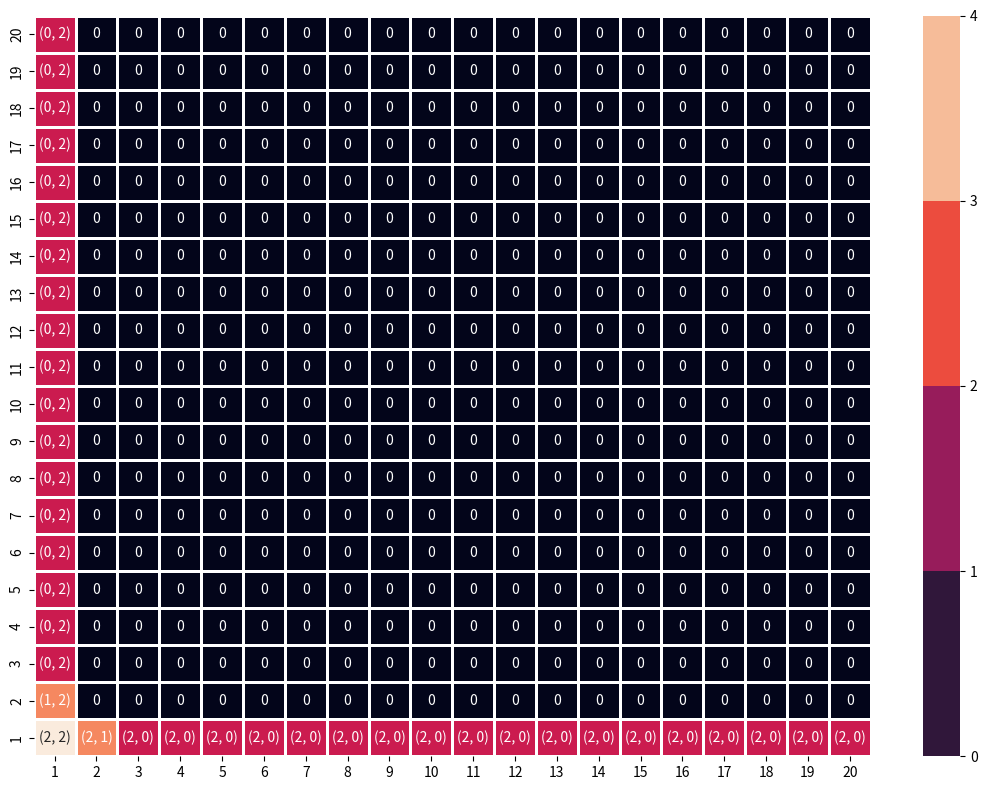

Here is the Python script that generated this plot:
# [redacted]
# Markov Decision Process assignment 2 DPRL
# infinite horizon problem
from numpy import ndarray, zeros, arange, savetxt, where, array, full, argmin, einsum, dtype, flipud, empty
from numpy.random import randint, uniform, seed
from numpy.linalg import eig
from itertools import product
from seaborn import heatmap
import matplotlib.pyplot as plt

def mdp(capacity:tuple[int, int] = [20, 20], o:int = 5) -> tuple[ndarray, list]:
    # a)
    # State space (X)
    c1, c2 = capacity
    # can never start in 0 and thus actions can't be taken based on 0,0
    # and can never END in 0 (because orders arrive by end of day and FORCED to order once inventory 1)
    I1 = arange(1,c1+1)
    I2 = arange(1,c2+1)
    # all possible states X in a list, need corresponding transition probability matrix
    # while each states lies somewhere in 2D space here it is a flattened vector because we care about
    # transitions from any 2D state -> another 2D state
    STATES = [(i, j) for i, j in product(I1, I2)] # X

    # b)
    # Transition probability matrix (P) under FIXED policy
    P = zeros((len(STATES), 
                len(STATES)))

    # Row = FROM, Column = TO
    for FROM, (i1, i2) in enumerate(STATES):
        # if a == 0:
            # straight away include fixed policy condition at Depth 0
        if 1 in (i1, i2):
            # order up to 5
            # XXX change !!!!
            # possibility to sell at I = 1 after order
            TO = [STATES.index((i1+j1 if i1 > 5 else 5+j1,
                                i2+j2 if i2 > 5 else 5+j2))
                                for j1, j2 in product(range(-1, 1), repeat = 2)]
        
        else:
            # otherwise no order
            TO = [STATES.index((i1+j1, i2+j2))
                  for j1, j2 in product(range(-1, 1), repeat = 2)
                  if 0 not in (i1+j1, i2+j2)]
    
        # dictionary lookup: faster over if/else or match/case
        assert len(TO) != 3
        p = {1 : 1.0, 2 : 0.5, 4 : 0.25}
        # for that FROM state, give corresponding TO states and corresponding probabilities
        P[FROM, TO] = p[len(TO)] # this gives the filled transition probability matrix
        assert P[FROM,:].sum() == 1

    # save P matrix to inspect
    savetxt('2d.txt', P, fmt = '%.2f')
    # savez_compressed('full_mat', P)
    return P, STATES


# a)
# Action space (A) - possible orders, 2 independent actions
# theoretically, actions are order UP to levels {1, ..., 20} | I + a <= 20
# or orders of (0,0), (0,1), (1,0), ..., (19, 19) 
# EVERY ACTION = NEW TRANSITION PROBABILITY MATRIX
def order(state:tuple[int, int], max_invL:tuple[int, int] = [20, 20]
          ) -> list:
    # all possible orders for given state
    max_order = [max_invL[0]-state[0],
                max_invL[1]-state[1]]
    
    all_orders = [(o1, o2) for o1, o2 in product(range(max_order[0]+1),
                                                 range(max_order[1]+1))]
    return all_orders
    
# c)
# start with random x0, fixed actions
def simulate(h:tuple[float, float] = (1,2), o:float = 5, 
             d:tuple[float,float] = (.5,.5),
             T_sim:int = 1e5) -> float:
    # average of all initial states
    long_run_costs = 0
    x = randint(1, 21, 2)
    # x = array((1,1))
    # print(x)
    for t in range(round(T_sim)):
        long_run_costs += x[0] * h[0] + x[1] * h[1] + (5 if 1 in x else 0)

        ord = array([0,0])
        if 1 in x:
            # if t < 300:
            #     print(t, x)
            ord[x <= o] = o - x[x <= o]

        demand = uniform(size = 2)
        x[demand < d] -= 1

        # orders arrive end of day
        x += ord

    return long_run_costs / T_sim


# d)
# start with random x0
def stationary_distribution(Xs:list, P:ndarray,
                            h:list[float, float] = [1, 2], o:float = 5,
                            iteration:bool = False, T_sim:int = 1e5, d:tuple[float,float] = (.5,.5)
                            ) -> tuple[float, ndarray, ndarray]:
    # simulated π calculation
    if iteration:
        x = randint(1, 21, 2)
        # x = array((1,1))

        π = zeros(len(Xs))
        for t in range(round(T_sim)):
            π[Xs.index(tuple(x))] += 1

            ord = array([0,0])
            if 1 in x:
                ord[x <= o] = o - x[x <= o]
            
            demand = uniform(size = 2)
            x[demand < d] -= 1

            # orders arrive end of day
            x += ord

        π = π / round(T_sim)

    # exact π calculation
    else:
        # stationary dist == left eigenvector of transition matrix
        eigvals, eigvects = eig(P.T) # get left eigenvectors by transposing transition matrix)
        π =  eigvects[:,argmin(abs(eigvals - 1))].real
        π = abs(π / sum(π)) # probabilities
        assert all((π @ P).round(10) == π.round(10)) # stationary dist = left eigenvector of P
    
    Xs = array(Xs)
    # elementwise multiplication
    holdingCs = full(Xs.shape, h) * Xs
    holdingCs = holdingCs.sum(axis = 1) # now a 1D vector
    
    # order costs = boolean mask multiplied by order costs
    orders = ((Xs[:,0] == 1) | (Xs[:,1] == 1)) * o

    # COSTS = holding costs + order costs
    C = holdingCs + orders
    return π @ C, π, C # π @ C dot product same as sum(π * C)


# e)
# initiate with random V0
def poisson_value_iteration(C:ndarray, P:ndarray,
                            epsilon:float = 1e-8) -> float:
    Vt = C
    delta = Vt.max() - Vt.min()
    
    while delta > epsilon:
        Vt1 = C + P @ Vt
        delta = max(Vt1 - Vt) - min(Vt1 - Vt)
        if delta > epsilon:
            Vt = Vt1
    
    return (Vt1 - Vt).mean()

def big_transition(STATES:list, capacity = (20,20)
                   ) -> tuple[ndarray, list]:
    all_actions = order((1,1))
    c1, c2 = capacity
    I1 = arange(1,c1+1)
    I2 = arange(1,c2+1)
    P = zeros((len(STATES), 
                len(STATES),
                len(all_actions)))
    
    # Create lookup dictionary for O(1) state to index mapping
    state_to_idx = {tuple(state): idx for idx, state in enumerate(STATES)}

    for a, (o1, o2) in enumerate(all_actions):
        # Row = FROM, Column = TO
        for FROM, (i1, i2) in enumerate(STATES):
            # General case for all possible actions
            # still take into account sales BUT also add orders to that
            # if that action cannot be performed on this inventory level, just take the demand without that action
            TO = [state_to_idx[(i1+j1+o1 if i1+j1+o1 <= I1[-1] else i1+j1, 
                                i2+j2+o2 if i2+j2+o2 <= I2[-1] else i2+j2 )]
                                for j1, j2 in product(range(-1, 1), repeat = 2)
                                if 0 not in (i1+j1+o1, i2+j2+o2)]

            p = {1 : 1.0, 2 : 0.5, 4 : 0.25}
            # for that FROM state, give corresponding TO states and corresponding probabilities
            P[FROM, TO, a] = p[len(set(TO))] # this gives the filled transition probability matrix
            assert P[FROM,:, a].sum() == 1
            
    return P, all_actions


# f)
# Bellman equation value iteration for optimal policy
def bellman(Xs:list, epsilon:float = 1e-8,
            h:list[float, float] = [1, 2], o:float = 5
            ) -> tuple[float, ndarray, ndarray]:
    '''
    Vt+1 = min_a {C_a + P_a @ Vt}

    g)
    Seems to be optimal to only order when stock runs out -> 1 and even then, 
    to order little of the item (2) to minimize having to pay holding costs for a long time

    If we try to maximize the costs instead of
    '''
    Pa, actions = big_transition(Xs)
    Xs = array(Xs)
    actions = array(actions)
    # doesn't change
    holding = full(Xs.shape, h) * Xs
    holding = holding.sum(axis = 1) # now a 1D vector
    
    # calculate order costs for all actions where something ordered
    # always order cost except when nothing ordered a[0]
    Cxa = full((400,400), holding + 5).T
    # no order costs for action (0,0) unless one of inventories = 5 (in that case HAVE to order)
    Cxa[((Xs[:,0] != 1) & (Xs[:,1] != 1)), 0] = holding[((Xs[:,0] != 1) & (Xs[:,1] != 1))]
    
    # start as immediate costs
    # Vt = holding.copy()
    Vt = zeros(holding.shape)
    Vt1 = zeros(Vt.shape)
    Policies = full(Xs.shape, [0,0]) # initialize without ordering anything

    delta = 10
    loop = 0
    while delta > epsilon:
        loop += 1
        # Immediate = Cxa
        # Past costs
        past_a = einsum('ijk,j->ik', Pa, Vt)
        combined_C_a = Cxa + past_a

        Vt1[:] = combined_C_a.min(axis = 1)
        Policies[:] = actions[argmin(combined_C_a, axis = 1)]

        delta = (Vt1 - Vt).max() - (Vt1 - Vt).min()
        # delta = abs(Vt1-Vt).max()
        # print(loop, delta, res := (Vt1 - Vt).mean())
        if delta > epsilon:
            Vt[:] = Vt1

    return (Vt1 - Vt).mean(), Policies, actions

def visualize_policy(Pol:ndarray, A:ndarray, X:ndarray) -> None:
    indextostate = {i:tuple(state-1) for i, state in enumerate(X)}
    
    pZ = zeros((20,20))
    vals = empty((20, 20), dtype=object)
    for i, p in enumerate(Pol):
        pZ[indextostate[i]] = sum(p)
        vals[indextostate[i]] = f"({p[0]}, {p[1]})" if not all(p == 0) else '0'
    
    
    # Create a figure with a custom gridspec layout
    fig = plt.figure(figsize=(11, 8))
    hmp = heatmap(pZ,
                  annot = vals, fmt = 's',
                  linewidth=.8,
                  cbar_kws={'boundaries': arange(0, pZ.max()+1)})
    hmp.invert_yaxis()
    hmp.set_yticklabels(arange(1, 21))
    hmp.set_xticklabels(arange(1, 21))
    plt.tight_layout()
    plt.savefig('optimal_policy.png')
    plt.show()

#%% running the script
def main():
    # a), b)
    P, X  = mdp()
    
    # c)
    long_term1 = simulate()
    print(f'Simulation Long-term: {long_term1}')
    
    # d)
    long_term2, πsim, COSTS = stationary_distribution(X, P, iteration=True)
    print(f'Stationary dist. ITER: {long_term2}')
    long_term2m, πexact, COSTS = stationary_distribution(X, P, iteration=False)
    print(f'Stationary dist. MATH: {long_term2m}')
    assert πsim.sum().round(8) == 1 and πexact.sum().round(8) == 1

    # e)
    ltc3 = poisson_value_iteration(COSTS, P)
    print(f'Poisson Value ITER: {ltc3}')

    # f)
    ltc4, POL, A = bellman(X)
    print('Minimal long term cost following optimal policy:', ltc4)
    # g)
    visualize_policy(POL, A, array(X))

    # checks
    print("π_math @ P vs π_math:", max(abs((πexact @ P) - πexact)))
    print('π_math vs π_sim', abs(πexact - πsim).max()) # smaller w more simulations
    
if __name__ == '__main__':
    main()